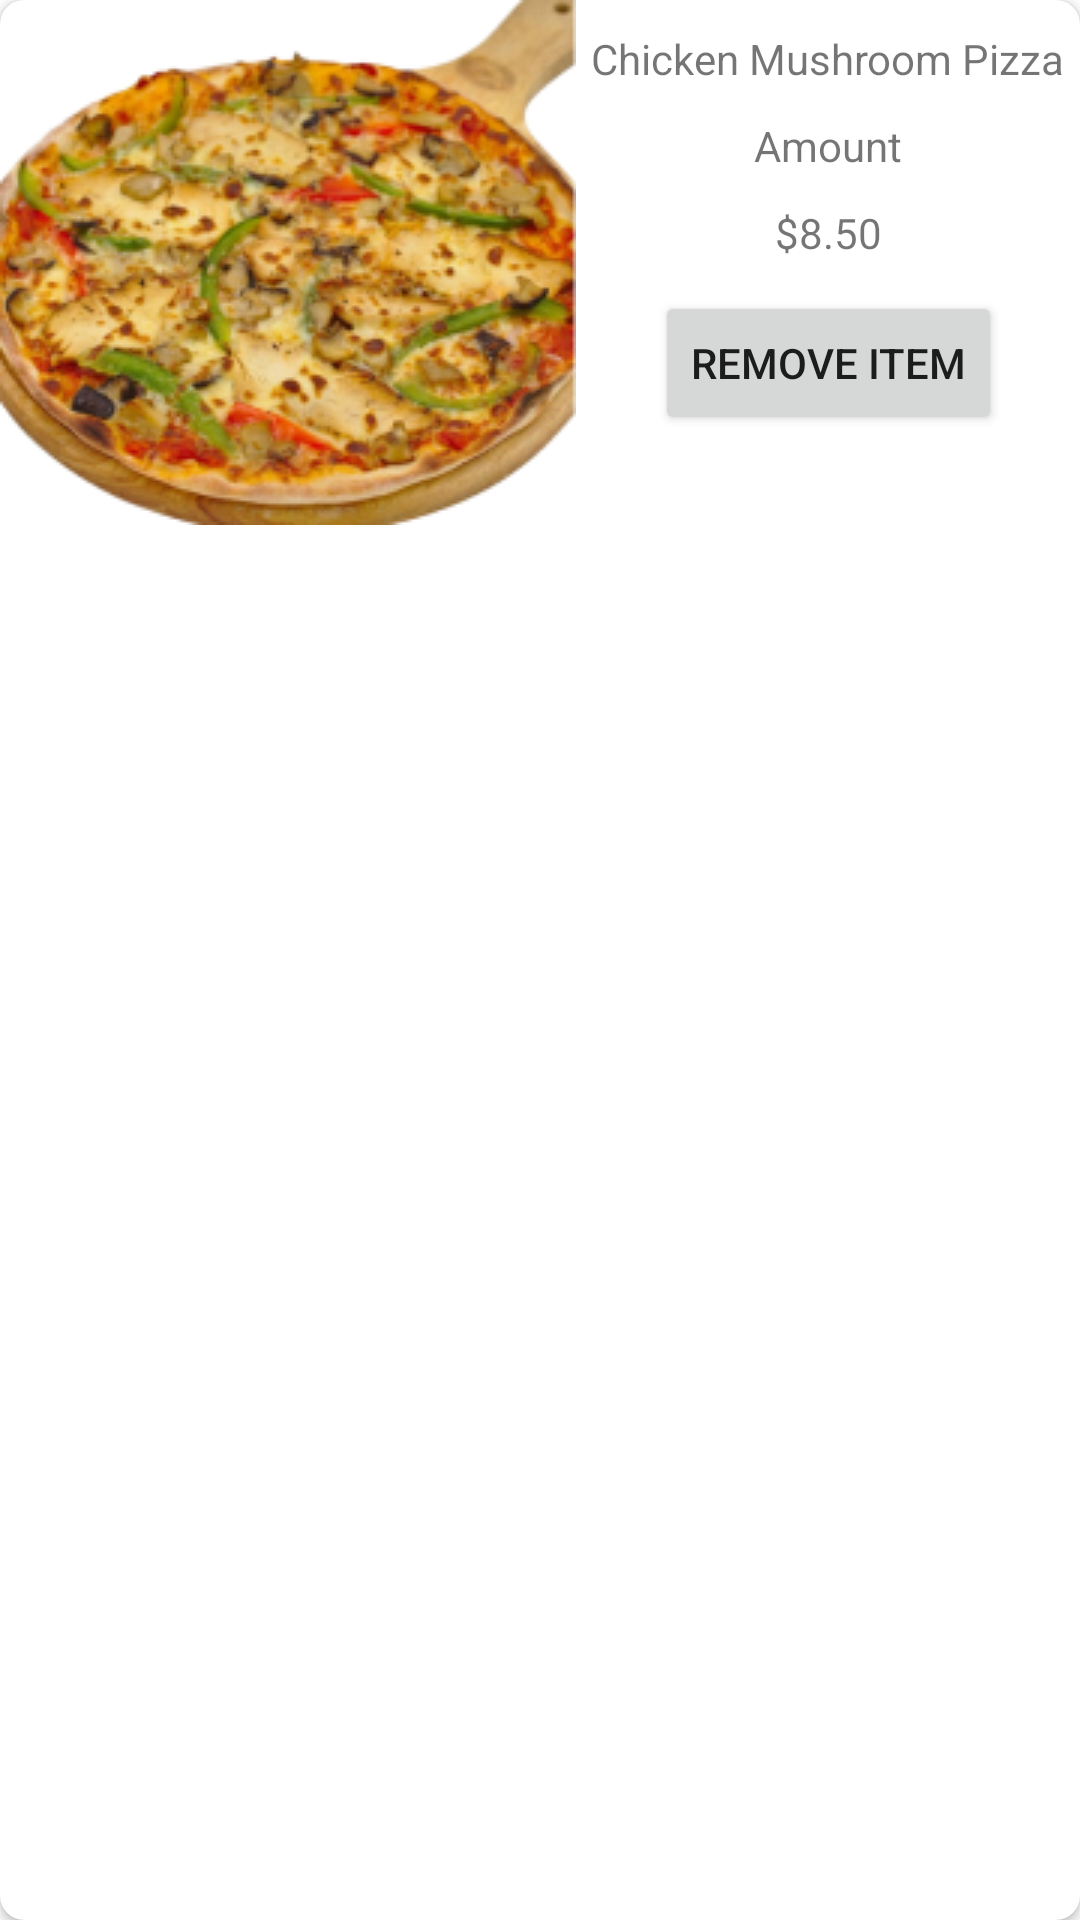

This screen was rendered from an Android layout file. Write that file and the resources it references.
<!-- AndroidManifest.xml: application theme Theme.PizzaApp3 -->
<!-- res/layout/cart_item_list.xml -->
<?xml version="1.0" encoding="utf-8"?>
<androidx.cardview.widget.CardView xmlns:android="http://schemas.android.com/apk/res/android"
    xmlns:app="http://schemas.android.com/apk/res-auto"
    xmlns:tools="http://schemas.android.com/tools"
    android:id="@+id/cartItemCard"
    android:layout_width="match_parent"
    android:layout_height="match_parent"
    android:layout_marginBottom="16dp"
    app:cardCornerRadius="8dp"
    app:cardElevation="2dp">

    <androidx.constraintlayout.widget.ConstraintLayout
        android:layout_width="match_parent"
        android:layout_height="wrap_content">

        <ImageView
            android:id="@+id/img_cart_pizza"
            android:layout_width="wrap_content"
            android:layout_height="wrap_content"
            android:src="@drawable/chicken_mushroom_pizza"
            app:layout_constraintTop_toTopOf="parent"
            app:layout_constraintStart_toStartOf="parent"/>

        <TextView
            android:id="@+id/tv_cart_pizza_name"
            android:layout_width="wrap_content"
            android:layout_height="wrap_content"
            android:layout_marginTop="10dp"
            android:text="Chicken Mushroom Pizza"
            app:layout_constraintTop_toTopOf="@id/img_cart_pizza"
            app:layout_constraintStart_toEndOf="@id/img_cart_pizza"
            app:layout_constraintEnd_toEndOf="parent"/>

        <TextView
            android:id="@+id/tv_cart_pizza_quantity"
            android:layout_width="wrap_content"
            android:layout_height="wrap_content"
            android:layout_marginTop="10dp"
            android:text="Amount"
            app:layout_constraintTop_toBottomOf="@id/tv_cart_pizza_name"
            app:layout_constraintStart_toStartOf="@id/tv_cart_pizza_name"
            app:layout_constraintEnd_toEndOf="@id/tv_cart_pizza_name"/>

        <TextView
            android:id="@+id/tv_cart_pizza_price"
            android:layout_width="wrap_content"
            android:layout_height="wrap_content"
            android:layout_marginTop="10dp"
            android:text="$8.50"
            app:layout_constraintTop_toBottomOf="@id/tv_cart_pizza_quantity"
            app:layout_constraintStart_toStartOf="@id/tv_cart_pizza_name"
            app:layout_constraintEnd_toEndOf="@id/tv_cart_pizza_name"/>

        <Button
            android:id="@+id/btn_cart_remove_item"
            android:layout_width="wrap_content"
            android:layout_height="wrap_content"
            android:layout_marginTop="10dp"
            android:text="Remove Item"
            app:layout_constraintTop_toBottomOf="@id/tv_cart_pizza_price"
            app:layout_constraintStart_toStartOf="@id/tv_cart_pizza_name"
            app:layout_constraintEnd_toEndOf="@id/tv_cart_pizza_name"/>

    </androidx.constraintlayout.widget.ConstraintLayout>

</androidx.cardview.widget.CardView>
<!-- resources referenced by this layout -->
<resources>
  <!-- drawable chicken_mushroom_pizza: png bitmap (drawable, 76281 bytes) -->
  <style name="Theme.PizzaApp3" parent="Theme.MaterialComponents.DayNight.DarkActionBar">
          
          <item name="colorPrimary">@color/purple_500</item>
          <item name="colorPrimaryVariant">@color/purple_700</item>
          <item name="colorOnPrimary">@color/white</item>
          
          <item name="colorSecondary">@color/teal_200</item>
          <item name="colorSecondaryVariant">@color/teal_700</item>
          <item name="colorOnSecondary">@color/black</item>
          
          <item name="android:statusBarColor" tools:targetApi="l">?attr/colorPrimaryVariant</item>
          
      </style>
  <color name="purple_500">#FF6200EE</color>
  <color name="purple_700">#FF3700B3</color>
  <color name="white">#FFFFFFFF</color>
  <color name="teal_200">#FF03DAC5</color>
  <color name="teal_700">#FF018786</color>
  <color name="black">#FF000000</color>
</resources>
